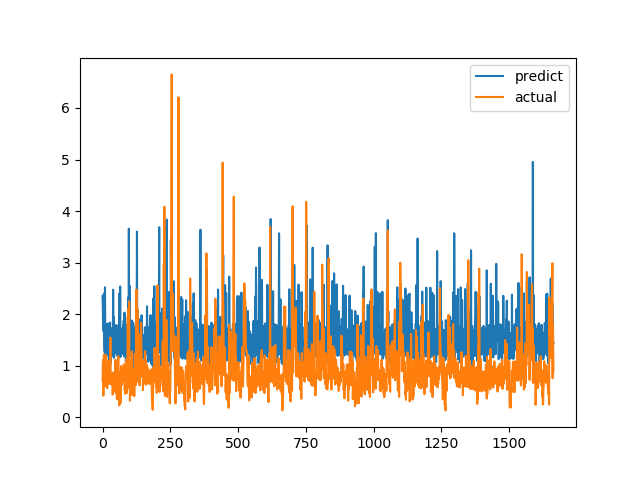

The data file committed next to this chart (first rows):
predict, actual
2.349, 0.7094
2.144, 1.015
1.81, 1.116
1.785, 0.4183
1.664, 1.002
2.4, 1.219
1.857, 1.143
1.337, 0.6528
1.258, 0.6747
2.521, 0.601
1.618, 0.6695
1.184, 0.6538
1.15, 0.7814
1.242, 1.206
1.627, 0.8469
1.805, 0.8286
1.262, 0.6482
1.235, 0.5624
1.211, 0.7183
1.692, 1.1
1.82, 0.9542
1.299, 0.729
1.473, 0.6694
1.164, 0.8631
1.778, 0.6465
1.001, 0.8223
1.611, 0.9236
1.802, 0.8301
1.837, 1.067
1.211, 1.546
1.038, 0.6827
1.292, 0.6386
1.224, 0.6464
1.227, 0.6881
1.725, 0.7274
1.237, 0.65
1.473, 0.8694
1.186, 0.4409
1.209, 0.4519
2.474, 0.7575
1.78, 0.4952
1.945, 0.6851
1.151, 0.7244
1.189, 0.8654
1.783, 0.74
1.727, 0.8071
1.252, 0.8204
1.258, 1.114
1.303, 1.109
1.241, 0.4751
1.788, 1.039
1.485, 0.9458
1.294, 0.7878
1.264, 0.3505
1.191, 0.9368
1.763, 0.9868
1.775, 0.647
1.713, 1.03
1.282, 1.187
1.255, 0.9329
... 1,604 more rows
